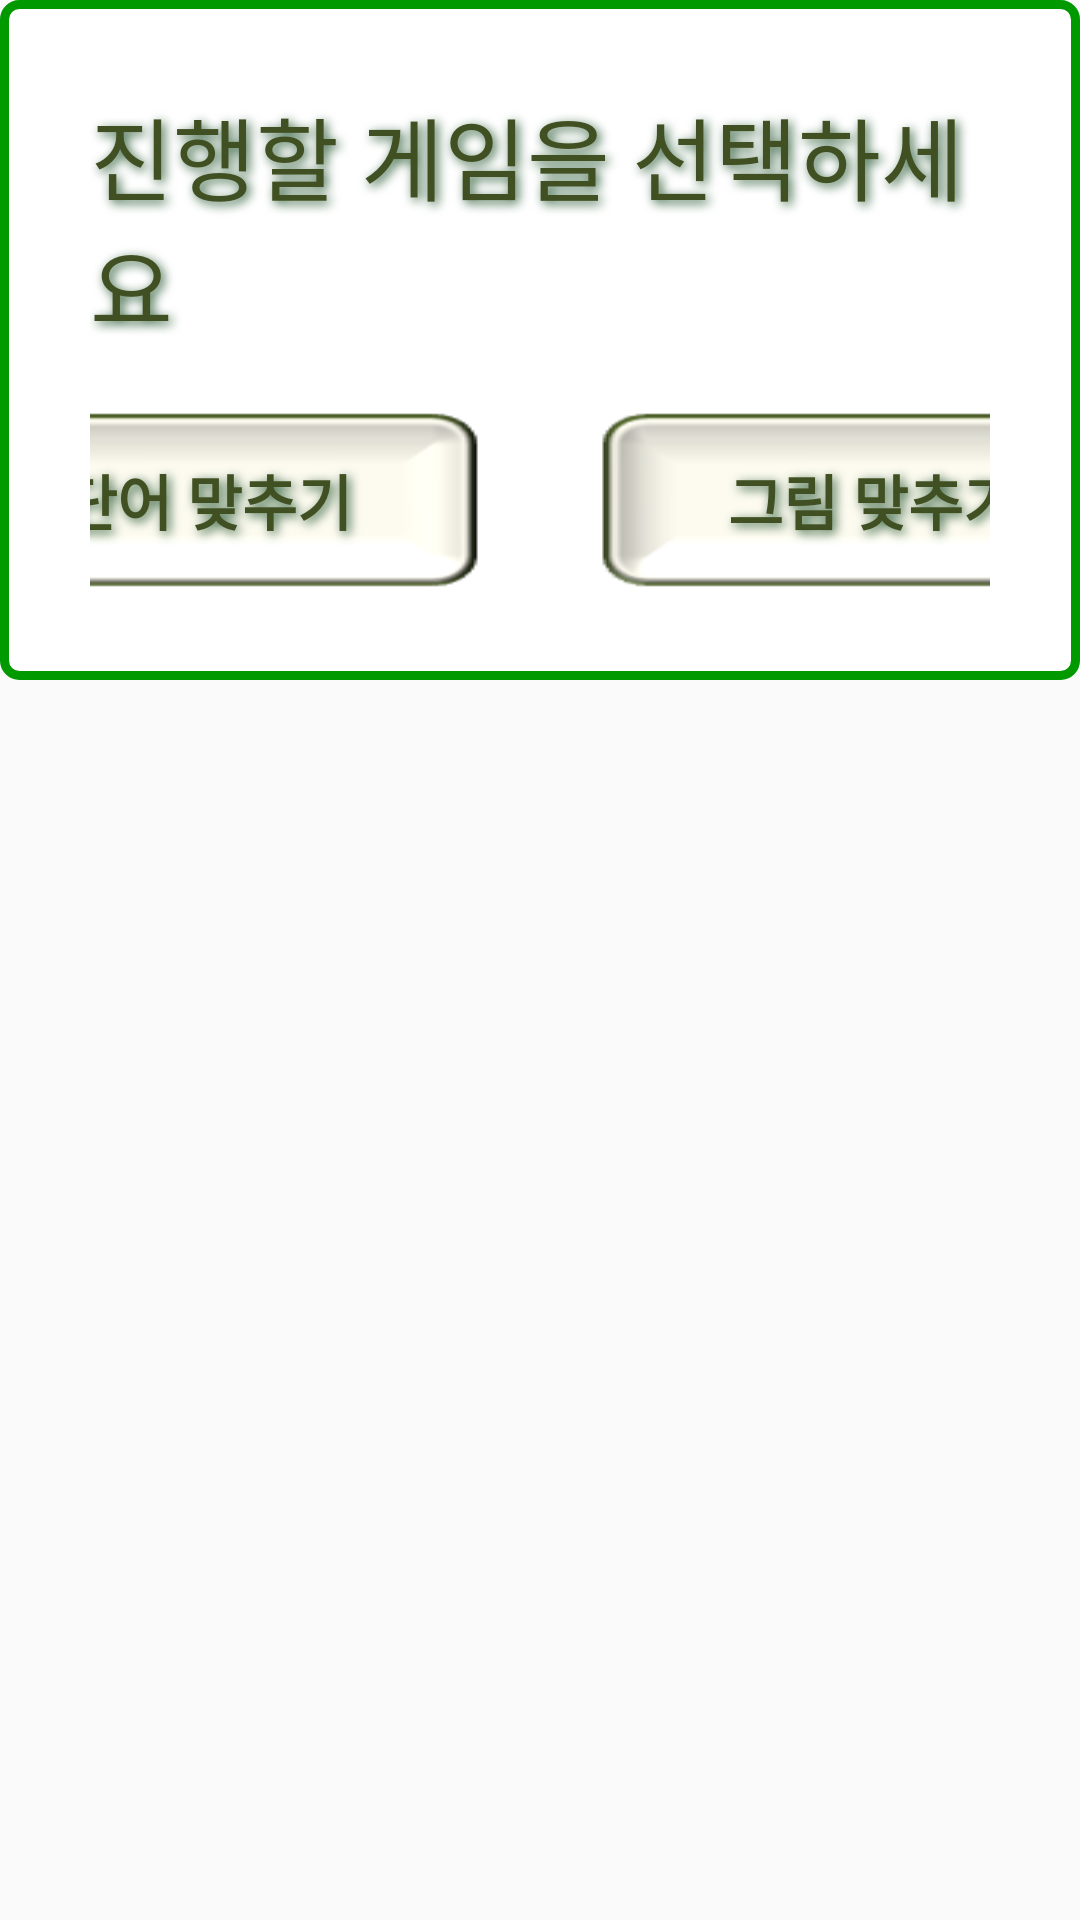

Layout XML and referenced resources for this Android screen:
<!-- AndroidManifest.xml: application theme AppTheme -->
<!-- res/layout/dialog_mode_select_method.xml -->
<?xml version="1.0" encoding="utf-8"?>
<FrameLayout xmlns:android="http://schemas.android.com/apk/res/android"
    xmlns:app="http://schemas.android.com/apk/res-auto"
    android:layout_width="match_parent"
    android:layout_height="wrap_content"
    android:background="@android:color/transparent">

    <android.support.constraint.ConstraintLayout
        android:id="@+id/select_difficulty_display"
        android:layout_width="wrap_content"
        android:layout_height="wrap_content"
        android:layout_gravity="center_horizontal"
        android:background="@drawable/shape_green_rectangle"
        android:padding="30dp"
        android:visibility="gone">

        <TextView
            android:id="@+id/select_difficulty"
            style="@style/GameFont"
            android:layout_width="wrap_content"
            android:layout_height="wrap_content"
            android:fontFamily="@font/oegyein"
            android:text="난이도를 선택하세요"
            android:textSize="30sp"
            app:layout_constraintLeft_toLeftOf="parent"
            app:layout_constraintRight_toRightOf="parent"
            app:layout_constraintTop_toTopOf="parent" />

        <LinearLayout
            android:layout_width="wrap_content"
            android:layout_height="wrap_content"
            android:layout_marginTop="20dp"
            android:orientation="horizontal"
            app:layout_constraintLeft_toLeftOf="parent"
            app:layout_constraintRight_toRightOf="parent"
            app:layout_constraintTop_toBottomOf="@id/select_difficulty">

            <Button
                android:id="@+id/btn_easy"
                style="@style/GameFont"
                android:layout_width="150dp"
                android:layout_height="60dp"
                android:background="@drawable/button_dialog"
                android:fontFamily="@font/oegyein"
                android:text="쉬움"
                android:textSize="20sp"
                android:textStyle="bold" />

            <Button
                android:id="@+id/btn_normal"
                style="@style/GameFont"
                android:layout_width="150dp"
                android:layout_height="60dp"
                android:layout_marginLeft="20dp"
                android:background="@drawable/button_dialog"
                android:fontFamily="@font/oegyein"
                android:text="보통"
                android:textSize="20sp"
                android:textStyle="bold"
                app:layout_constraintBottom_toBottomOf="@id/btn_easy" />

            <Button
                android:id="@+id/btn_hard"
                style="@style/GameFont"
                android:layout_width="150dp"
                android:layout_height="60dp"
                android:layout_marginLeft="20dp"
                android:background="@drawable/button_dialog"
                android:fontFamily="@font/oegyein"
                android:text="어려움"
                android:textSize="20sp"
                android:textStyle="bold"
                app:layout_constraintBottom_toBottomOf="@id/btn_easy"
                app:layout_constraintLeft_toRightOf="@id/btn_normal" />

        </LinearLayout>
    </android.support.constraint.ConstraintLayout>

    <android.support.constraint.ConstraintLayout
        android:id="@+id/select_mode_text"
        android:layout_width="wrap_content"
        android:layout_height="wrap_content"
        android:layout_gravity="center_horizontal"
        android:background="@drawable/shape_green_rectangle"
        android:padding="30dp">

        <android.support.constraint.Guideline
            android:id="@+id/guideline"
            android:layout_width="wrap_content"
            android:layout_height="wrap_content"
            android:orientation="vertical"
            app:layout_constraintGuide_percent="0.5" />

        <TextView
            android:id="@+id/select_mode"
            style="@style/GameFont"
            android:layout_width="wrap_content"
            android:layout_height="wrap_content"
            android:fontFamily="@font/oegyein"
            android:text="진행할 게임을 선택하세요"
            android:textSize="30sp"
            app:layout_constraintLeft_toLeftOf="parent"
            app:layout_constraintRight_toRightOf="parent"
            app:layout_constraintTop_toTopOf="parent" />

        <Button
            android:id="@+id/btn_word_game"
            style="@style/GameFont"
            android:layout_width="0dp"
            android:layout_height="60dp"
            android:layout_marginRight="20dp"
            android:layout_marginTop="20dp"
            android:background="@drawable/button_dialog"
            android:fontFamily="@font/oegyein"
            android:text="단어 맞추기"
            android:textSize="20sp"
            android:textStyle="bold"
            app:layout_constraintRight_toLeftOf="@id/guideline"
            app:layout_constraintTop_toBottomOf="@id/select_mode" />

        <Button
            android:id="@+id/btn_img_game"
            style="@style/GameFont"
            android:layout_width="0dp"
            android:layout_height="60dp"
            android:layout_marginLeft="20dp"
            android:background="@drawable/button_dialog"
            android:fontFamily="@font/oegyein"
            android:text="그림 맞추기"
            android:textSize="20sp"
            android:textStyle="bold"
            app:layout_constraintBottom_toBottomOf="@id/btn_word_game"
            app:layout_constraintLeft_toRightOf="@id/guideline" />
    </android.support.constraint.ConstraintLayout>
</FrameLayout>
<!-- resources referenced by this layout -->
<resources>
  <!-- drawable button_dialog (drawable) -->
  <?xml version="1.0" encoding="utf-8"?>
  <selector xmlns:android="http://schemas.android.com/apk/res/android">
      <item
          android:state_pressed="true"
          android:drawable="@drawable/button_ans"/>
      <item
          android:drawable="@drawable/button_ex"/>
  </selector>
  <!-- drawable shape_green_rectangle (drawable) -->
  <?xml version="1.0" encoding="utf-8"?>
  <shape xmlns:android="http://schemas.android.com/apk/res/android">
      <solid android:color="#FFF" />
      <corners android:radius="5dp" />
      <stroke android:color="#090" android:width="3dp" />
  </shape>
  <style name="GameFont" parent="@android:style/Widget.TextView">
          <item name="android:textColor">#415022</item>
          <item name="android:textSize">20sp</item>
          <item name="android:typeface">sans</item>
          <item name="android:shadowColor">#33613d</item>
          <item name="android:shadowDx">3</item>
          <item name="android:shadowDy">3</item>
          <item name="android:shadowRadius">8.0</item>
      </style>
  <style name="AppTheme" parent="Theme.AppCompat.Light.DarkActionBar">
          
          <item name="colorPrimary">@color/colorPrimary</item>
          <item name="colorPrimaryDark">@color/colorPrimaryDark</item>
          <item name="colorAccent">@color/colorAccent</item>
          <item name="windowActionBar">false</item>
          <item name="windowNoTitle">true</item>
      </style>
  <!-- drawable button_ans: png bitmap (drawable, 3829 bytes) -->
  <!-- drawable button_ex: png bitmap (drawable, 3375 bytes) -->
  <!-- not gathered from this repository: default colours our renderer supplied (Android Studio template values) -->
  <color name="colorPrimary">#FF6200EE</color>
  <color name="colorPrimaryDark">#FF3700B3</color>
  <color name="colorAccent">#FF03DAC5</color>
</resources>
